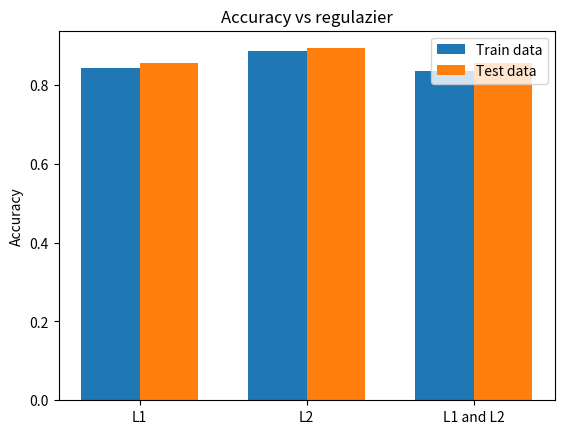

Recreate this plot in Python.
import numpy as np
import matplotlib.pyplot as plt


a = [0.8424500226974487, 0.8871166706085205, 0.8353166580200195]
b = [0.857200026512146, 0.8932999968528748, 0.8553000092506409]


def bar_graph(title, xlabel, ylabel, train_data, test_data):
    N = len(xlabel)
    ind = np.arange(N)
    width = 0.35
    plt.bar(ind, train_data, width, label='Train data')
    plt.bar(ind + width, test_data, width, label='Test data')
    plt.ylabel(ylabel)
    plt.title(title)
    plt.xticks(ind + width / 2, xlabel)
    plt.legend(loc='upper right')
    plt.show()


bar_graph('Accuracy vs regulazier', ['L1', 'L2', 'L1 and L2'], 'Accuracy', a, b)
